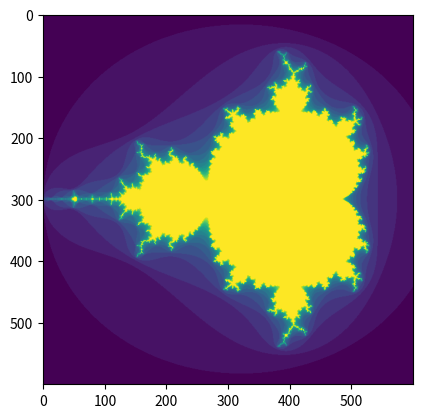

Generate this figure with matplotlib:
import sys
sys.path.append("/Users/<user>/Desktop/DojoAssignments/Python/python_stack/myEnvironments/djangoEnv/lib/python2.7/site-packages")

import numpy as np
import matplotlib.pyplot as plt
def mandelbrot( h,w, maxit=20 ):
    """Returns an image of the Mandelbrot fractal of size (h,w)."""
    y,x = np.ogrid[ -1.4:1.4:h*1j, -2:0.8:w*1j ]
    c = x+y*1j
    z = c
    divtime = maxit + np.zeros(z.shape, dtype=int)

    for i in range(maxit):
        z = z**2 + c
        diverge = z*np.conj(z) > 2**2            # who is diverging
        div_now = diverge & (divtime==maxit)  # who is diverging now
        divtime[div_now] = i                  # note when
        z[diverge] = 2                        # avoid diverging too much

    return divtime
plt.imshow(mandelbrot(600,600))
plt.show()